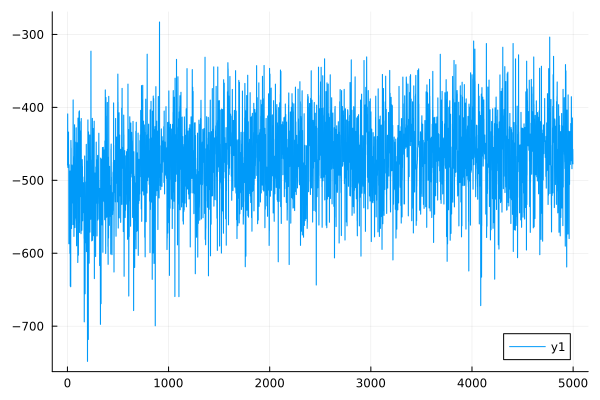

The table this chart was drawn from, first rows:
0	-478.9647017669223
1	-478.8
2	-409
3	-408.9
4	-482.4
5	-482.3
6	-442.4
7	-442.3
8	-469.8
9	-469.8
10	-433.9
11	-433.8
12	-483.2
13	-483.1
14	-587
15	-587
16	-478.7
17	-478.6
18	-514
19	-513.9
20	-533.9
21	-533.8
22	-532.6
23	-532.6
24	-600.2
25	-600.1
26	-487.3
27	-487.2
28	-645
29	-644.9
30	-489.5
31	-489.3
32	-646
33	-645.9
34	-445.4
35	-445.3
36	-455.9
37	-455.8
38	-561.9
39	-561.8
40	-566.2
41	-566.2
42	-514
43	-513.9
44	-479.1
45	-479.1
46	-512.5
47	-512.5
48	-531.1
49	-531
50	-515.6
51	-515.5
52	-480.7
53	-480.6
54	-560.8
55	-560.6
56	-389.8
57	-389.7
58	-467.1
59	-467
60	-503.3
... 4,939 more rows
